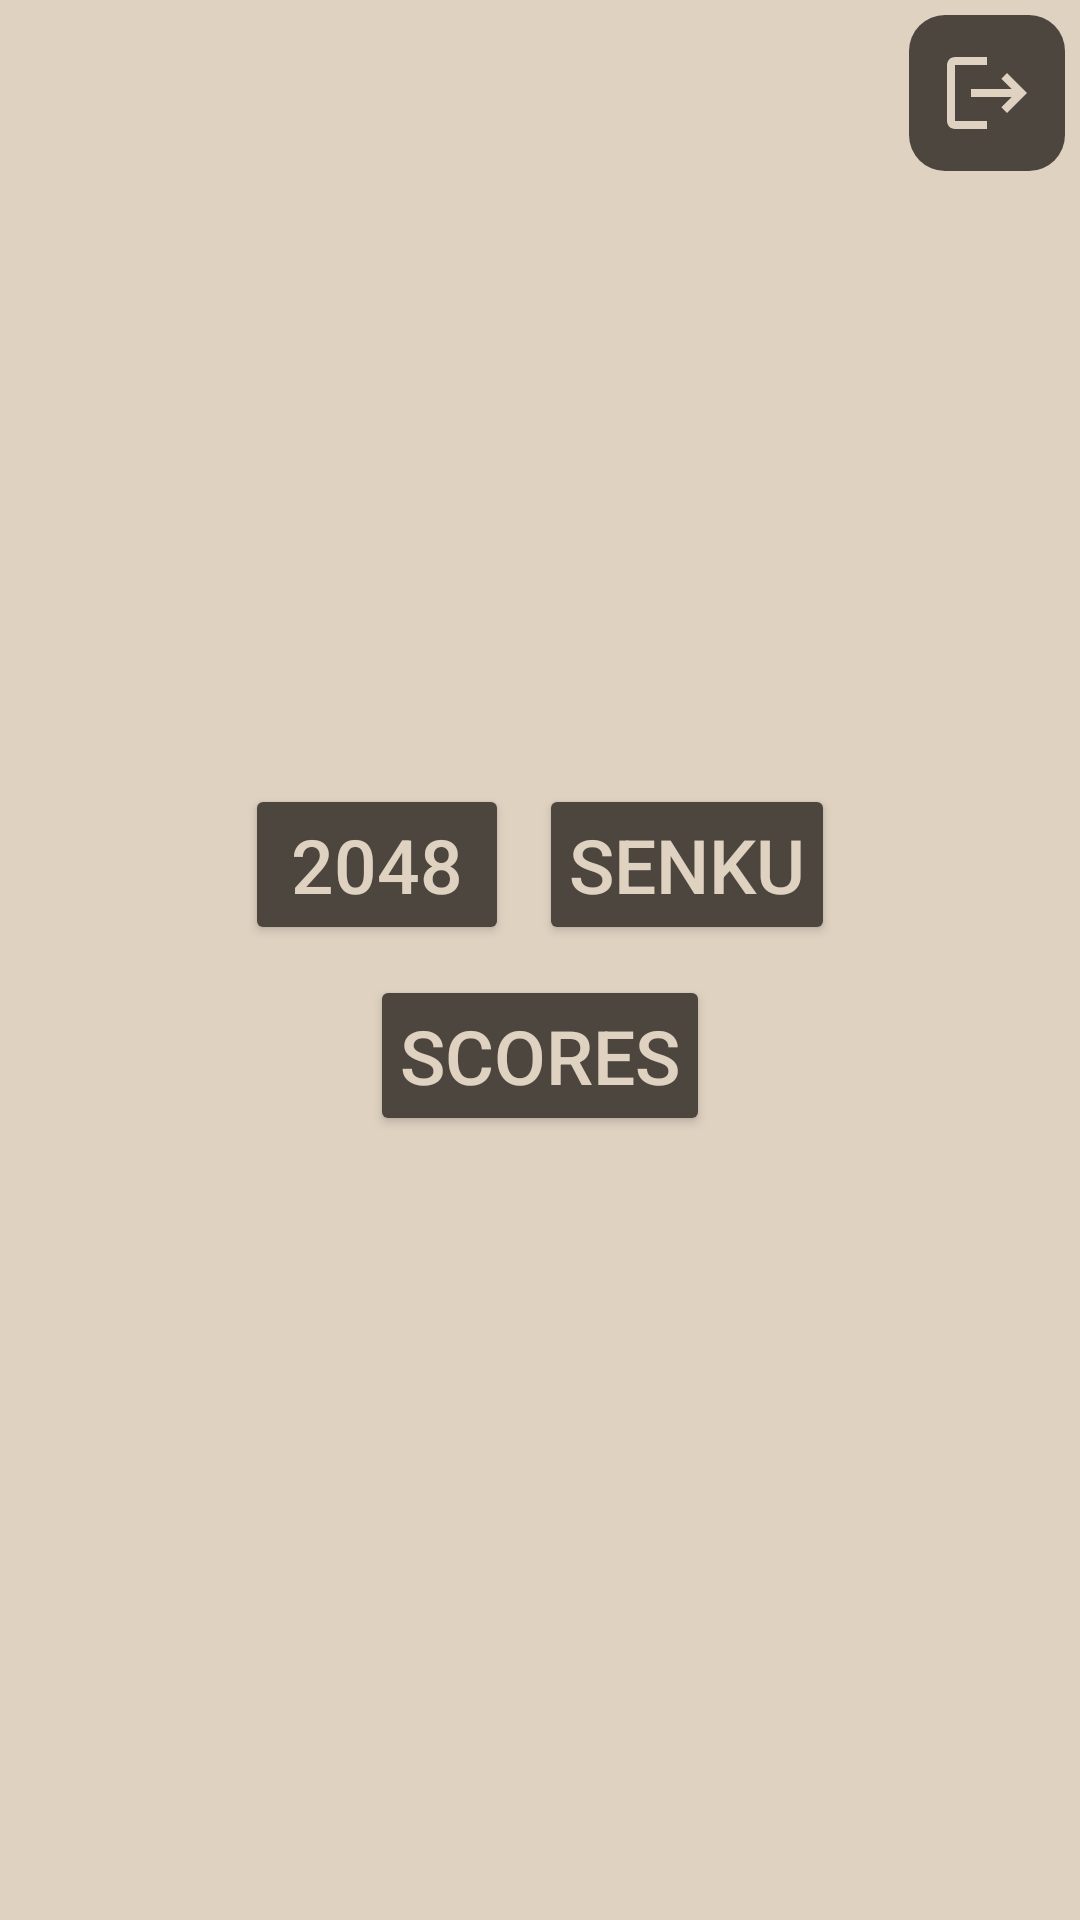

Layout XML and referenced resources for this Android screen:
<!-- AndroidManifest.xml: application theme Theme.The2Games -->
<!-- res/layout/activity_start.xml -->
<?xml version="1.0" encoding="utf-8"?>
<androidx.constraintlayout.widget.ConstraintLayout
        xmlns:android="http://schemas.android.com/apk/res/android"
        xmlns:tools="http://schemas.android.com/tools"
        xmlns:app="http://schemas.android.com/apk/res-auto"
        android:layout_width="match_parent"
        android:layout_height="match_parent"
        android:background="@color/mainBackground"
        tools:context=".StartActivity">
    <ImageButton
            android:id="@+id/logOutButton"
            android:background="@drawable/radius_button"
            style="@style/navButton"
            android:layout_marginRight="5dp"
            app:srcCompat="@drawable/logout_icon"
            app:layout_constraintTop_toTopOf="parent"
            app:layout_constraintEnd_toEndOf="parent"/>
    <LinearLayout
            android:gravity="center"
            android:orientation="vertical"
            android:layout_width="match_parent"
            android:layout_height="match_parent"
            app:layout_constraintTop_toTopOf="parent" app:layout_constraintEnd_toEndOf="parent"
            android:id="@+id/linearLayout5">
        <LinearLayout
                android:orientation="horizontal"
                android:layout_width="wrap_content"
                android:gravity="center"
                android:layout_height="wrap_content"
                android:id="@+id/linearLayout4"
        >
            <Button
                    style="@style/MenuButtons"
                    android:text="@string/_2048"
                    android:id="@+id/btn2048"
            />
            <Button
                    style="@style/MenuButtons"
                    android:text="@string/senku"
                    android:id="@+id/btnSenku"
            />
        </LinearLayout>
        <Button
                style="@style/MenuButtons"
                android:text="@string/score"
                android:id="@+id/btnScores"
                android:layout_width="wrap_content"
                android:layout_height="wrap_content"
        />

    </LinearLayout>
</androidx.constraintlayout.widget.ConstraintLayout>
<!-- resources referenced by this layout -->
<resources>
  <color name="mainBackground">#e0d2c1</color>
  <!-- drawable logout_icon (drawable) -->
  <vector android:autoMirrored="true" android:height="32dp"
      android:tint="@color/mainBackground" android:viewportHeight="24"
      android:viewportWidth="24" android:width="32dp" xmlns:android="http://schemas.android.com/apk/res/android">
      <path android:fillColor="@android:color/white" android:pathData="M17,7l-1.41,1.41L18.17,11H8v2h10.17l-2.58,2.58L17,17l5,-5zM4,5h8V3H4c-1.1,0 -2,0.9 -2,2v14c0,1.1 0.9,2 2,2h8v-2H4V5z"/>
  </vector>
  <!-- drawable radius_button (drawable) -->
  <?xml version="1.0" encoding="utf-8"?>
  <shape xmlns:android="http://schemas.android.com/apk/res/android"
         android:shape="rectangle">
      <corners android:radius="12dp" />
      <solid android:color="@color/menuButtonsBackground" />
  </shape>
  <string name="_2048">2048</string>
  <string name="score">SCORES</string>
  <string name="senku">SENKU</string>
  <style name="MenuButtons">
          <item name="android:backgroundTint">@color/menuButtonsBackground</item>
          <item name="android:textColor">@color/mainBackground</item>
          <item name="android:layout_width">wrap_content</item>
          <item name="android:layout_height">wrap_content</item>
          <item name="android:layout_margin">5dp</item>
          <item name="android:textSize">25dp</item>
          <item name="android:padding">10dp</item>
      </style>
  <style name="navButton">
          <item name="android:layout_height">wrap_content</item>
          <item name="android:layout_width">wrap_content</item>
          <item name="android:layout_marginTop">5dp</item>
          <item name="android:padding">10dp</item>
      </style>
  <style name="Theme.The2Games" parent="Base.Theme.The2Games" />
  <color name="menuButtonsBackground">#4d463f</color>
  <style name="Base.Theme.The2Games" parent="Theme.Material3.DayNight.NoActionBar">
          
          
      </style>
</resources>
